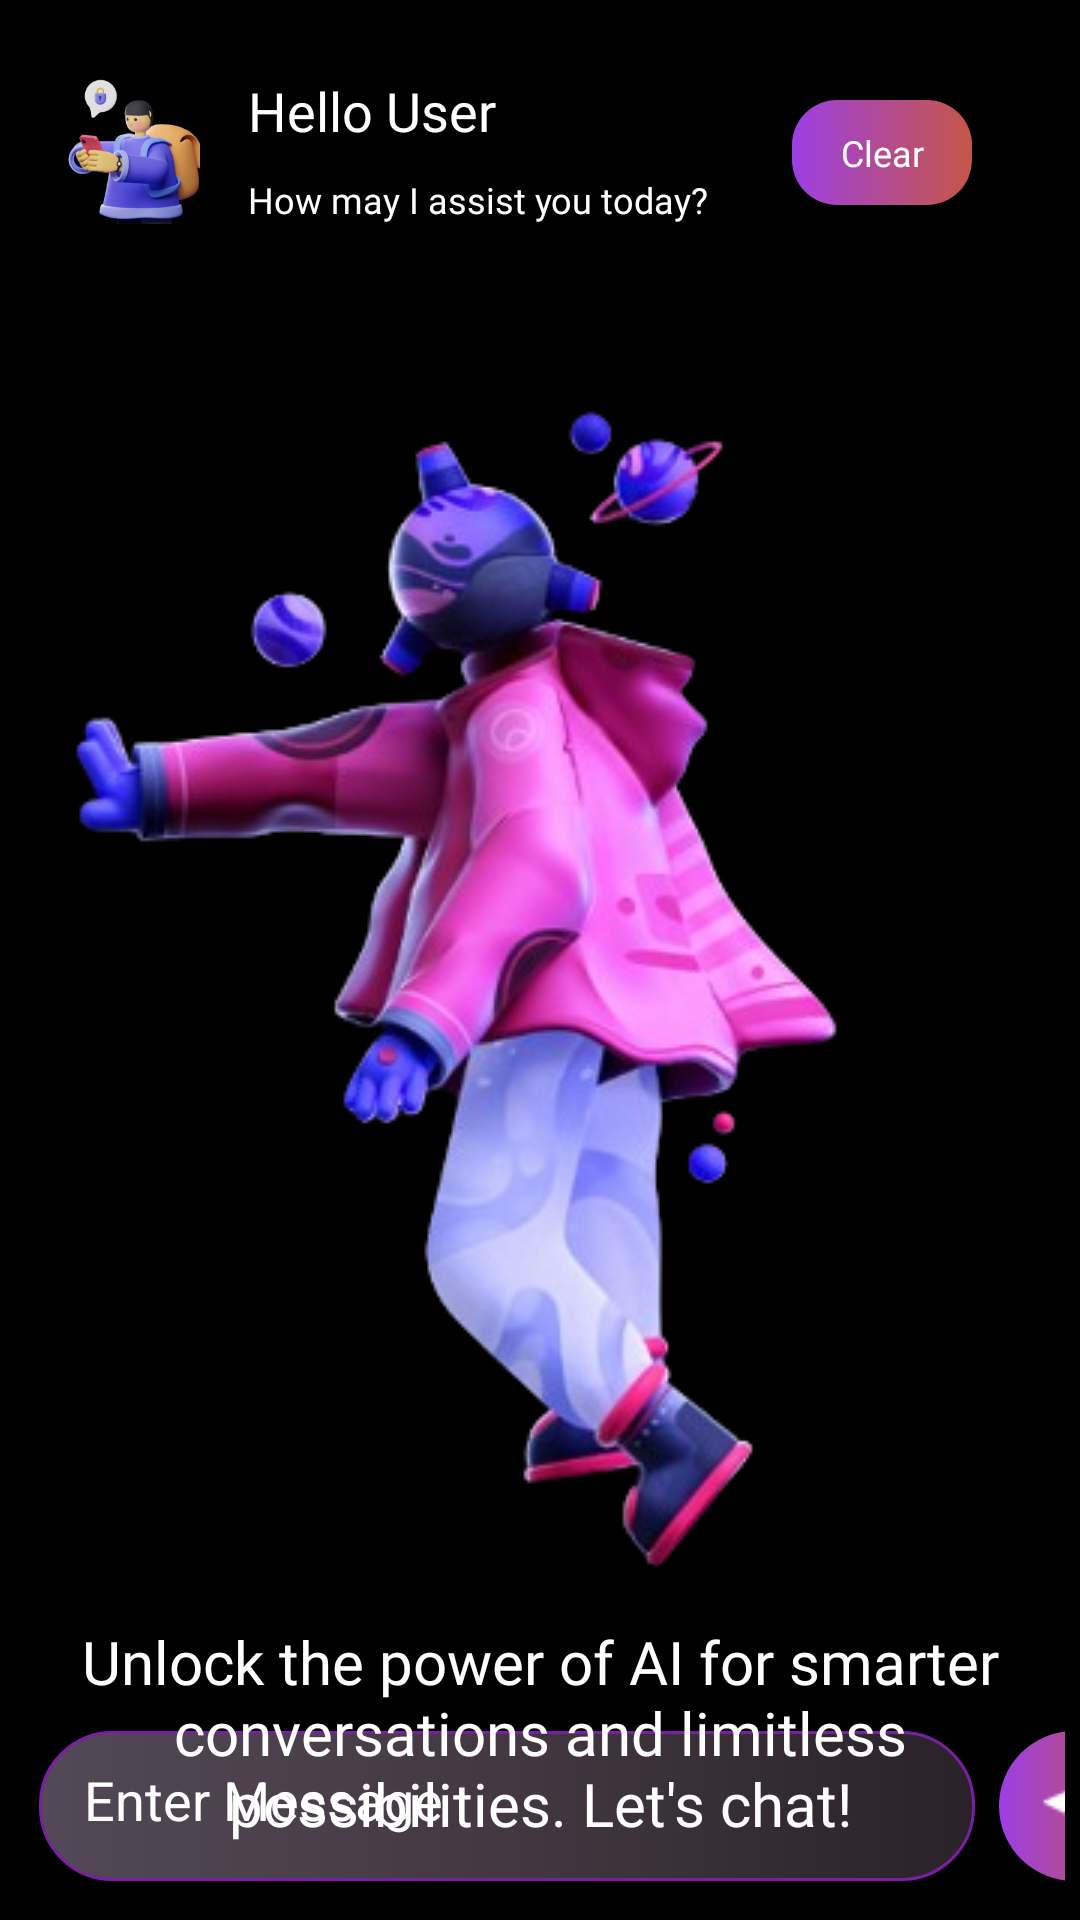

Reconstruct the res/layout file that produces this screen, plus the resources it refers to.
<!-- AndroidManifest.xml: application theme Theme.TodoApp -->
<!-- res/layout/fragment_a_i.xml -->
<androidx.constraintlayout.widget.ConstraintLayout xmlns:android="http://schemas.android.com/apk/res/android"
    xmlns:app="http://schemas.android.com/apk/res-auto"
    xmlns:tools="http://schemas.android.com/tools"
    android:layout_width="match_parent"
    android:layout_height="match_parent"
    android:orientation="vertical"
    tools:context=".fragments.AIFragment"
    android:background="@color/black"
    android:padding="5dp">

  <androidx.constraintlayout.widget.ConstraintLayout
      android:id="@+id/profileCardView"
      android:layout_width="match_parent"
      android:layout_height="100dp"
      android:layout_marginStart="-5dp"
      android:layout_marginTop="-5dp"
      android:layout_marginEnd="-5dp"
      android:background="@drawable/ai_view_background"
      app:layout_constraintEnd_toEndOf="parent"
      app:layout_constraintStart_toStartOf="parent"
      app:layout_constraintTop_toTopOf="parent">

    <ImageView
        android:id="@+id/userProfileimage"
        android:layout_width="50dp"
        android:layout_height="50dp"
        android:layout_marginStart="16dp"
        android:layout_marginTop="24dp"
        android:scaleType="centerCrop"
        android:src="@drawable/illustration_two"
        app:layout_constraintStart_toStartOf="parent"
        app:layout_constraintTop_toTopOf="parent" />

    <TextView
        android:id="@+id/helloUserTextView"
        android:layout_width="wrap_content"
        android:layout_height="wrap_content"
        android:layout_marginStart="16dp"
        android:layout_marginBottom="10dp"
        android:fontFamily="@font/poppins_bold"
        android:text="Hello User"
        android:textAlignment="center"
        android:textColor="@color/white"
        android:textSize="18sp"
        app:layout_constraintStart_toEndOf="@+id/userProfileimage"
        app:layout_constraintTop_toTopOf="@+id/userProfileimage" />

    <TextView
        android:id="@+id/hellodescription"
        android:layout_marginTop="20dp"
        android:fontFamily="@font/poppins_medium"
        android:text="How may I assist you today?"
        android:textColor="@color/white"
        android:textSize="12sp"
        android:layout_width="wrap_content"
        android:layout_height="wrap_content"
        app:layout_constraintBottom_toBottomOf="@+id/userProfileimage"
        app:layout_constraintStart_toStartOf="@+id/helloUserTextView"
        app:layout_constraintTop_toTopOf="@+id/helloUserTextView"
        app:layout_constraintVertical_bias="1.0"
        />

    <Button
        android:id="@+id/deleteChatButton"
        android:layout_width="60dp"
        android:layout_height="35dp"
        android:layout_marginEnd="36dp"
        android:text="Clear"
        android:textAllCaps="false"
        android:textSize="12sp"
        android:padding="5dp"
        android:fontFamily="@font/poppins_medium"
        android:textColor="@color/white"
        android:background="@drawable/button_custom"
        android:scaleType="centerCrop"
        android:src="@drawable/delete_button_three"
        app:layout_constraintBottom_toBottomOf="parent"
        app:layout_constraintEnd_toEndOf="parent"
        app:layout_constraintTop_toTopOf="parent" />

  </androidx.constraintlayout.widget.ConstraintLayout>


  <androidx.recyclerview.widget.RecyclerView
      android:id="@+id/recyclerView"
      android:layout_width="match_parent"
      android:layout_height="0dp"
      android:layout_weight="1"
      android:fastScrollEnabled="false"
      android:layout_marginBottom="20dp"
      app:layout_constraintBottom_toTopOf="@+id/editText"
      app:layout_constraintEnd_toEndOf="parent"
      app:layout_constraintHorizontal_bias="1.0"
      app:layout_constraintStart_toStartOf="parent"
      app:layout_constraintTop_toBottomOf="@+id/profileCardView"
      app:layout_constraintVertical_bias="1.0" />

  <ImageButton
      android:id="@+id/button"
      android:layout_width="50dp"
      android:layout_height="50dp"
      android:layout_marginStart="8dp"
      android:src="@drawable/sendbutton"
      android:background="@drawable/round_custom_button"
      android:textColor="@color/white"
      app:layout_constraintStart_toEndOf="@+id/editText"
      app:layout_constraintTop_toTopOf="@+id/editText" />

  <EditText
      android:id="@+id/editText"
      android:layout_width="312dp"
      android:layout_height="50dp"
      android:layout_marginStart="8dp"
      android:layout_marginBottom="8dp"
      android:background="@drawable/ai_text_message_background"
      android:hint="Enter Message"
      android:cursorVisible="false"
      android:padding="15dp"
      android:textColor="@color/white"
      android:textColorHint="@color/white"
      app:layout_constraintBottom_toBottomOf="parent"
      app:layout_constraintStart_toStartOf="parent" />


  <ProgressBar
      android:id="@+id/aiProgressBar"
      android:layout_width="30dp"
      android:layout_height="30dp"
      android:indeterminate="true"
      android:indeterminateTint="@color/purple"
      android:visibility="gone"
      android:layout_marginEnd="12dp"
      android:layout_marginBottom="8dp"
      app:layout_constraintBottom_toBottomOf="@+id/editText"
      app:layout_constraintEnd_toEndOf="@+id/editText" />

  <ImageView
      android:id="@+id/aiImage"
      android:layout_width="wrap_content"
      android:layout_height="wrap_content"
      android:scaleType="centerCrop"
      android:src="@drawable/aero"
      app:layout_constraintBottom_toTopOf="@+id/editText"
      app:layout_constraintEnd_toEndOf="parent"
      app:layout_constraintHorizontal_bias="0.0"
      app:layout_constraintStart_toStartOf="parent"
      app:layout_constraintTop_toBottomOf="@+id/profileCardView"
      app:layout_constraintVertical_bias="0.0" />

  <TextView
      android:id="@+id/ai_description"
      android:layout_width="wrap_content"
      android:layout_height="wrap_content"
      android:layout_marginTop="440dp"
      android:fontFamily="@font/poppins_bold"
      android:text="Unlock the power of AI for smarter conversations and limitless possibilities. Let's chat!"
      android:textAlignment="center"
      android:textColor="@color/white"
      android:textSize="20sp"
      app:layout_constraintEnd_toEndOf="@+id/aiImage"
      app:layout_constraintHorizontal_bias="0.0"
      app:layout_constraintStart_toStartOf="@+id/aiImage"
      app:layout_constraintTop_toBottomOf="@+id/profileCardView" />
</androidx.constraintlayout.widget.ConstraintLayout>
<!-- resources referenced by this layout -->
<resources>
  <color name="black">#FF000000</color>
  <item name="purple" type="color">#9C27B0</item>
  <color name="white">#FFFFFFFF</color>
  <!-- drawable aero: png bitmap (drawable, 103572 bytes) -->
  <!-- drawable ai_text_message_background (drawable) -->
  <?xml version="1.0" encoding="utf-8"?>
  <shape xmlns:android="http://schemas.android.com/apk/res/android">
  
      <gradient
          android:startColor="#534957"
          android:centerColor="#433841"
          android:endColor="#2a2228"
          />
  
      <corners
          android:radius="24dp"
          />
  
      <stroke
          android:color="#7B1FA2"
          android:width="1dp"
          />
  
  </shape>
  <!-- drawable button_custom (drawable) -->
  <?xml version="1.0" encoding="utf-8"?>
  <shape xmlns:android="http://schemas.android.com/apk/res/android">
  
      <gradient
          android:startColor="#9C3FE4"
          android:centerColor="#B24B93"
          android:endColor="#C65647"
          />
  
      <corners
          android:radius="15dp"
          />
  
  </shape>
  <!-- drawable delete_button_three: png bitmap (drawable, 322 bytes) -->
  <!-- drawable illustration_two: png bitmap (drawable, 53537 bytes) -->
  <!-- drawable round_custom_button (drawable) -->
  <?xml version="1.0" encoding="utf-8"?>
  <shape xmlns:android="http://schemas.android.com/apk/res/android">
  
      <gradient
          android:startColor="#9C3FE4"
          android:centerColor="#B24B93"
          android:endColor="#C65647"
          />
  
      <corners
          android:radius="400dp"
          />
  
  
  </shape>
  <!-- drawable sendbutton: png bitmap (drawable, 343 bytes) -->
  <style name="Theme.TodoApp" parent="Base.Theme.TodoApp" />
  <style name="Base.Theme.TodoApp" parent="Theme.AppCompat.DayNight.NoActionBar">
          
          
          <item name="statusBarBackground">#000000</item>
          <item name="android:statusBarColor">#000000</item>
      </style>
</resources>
